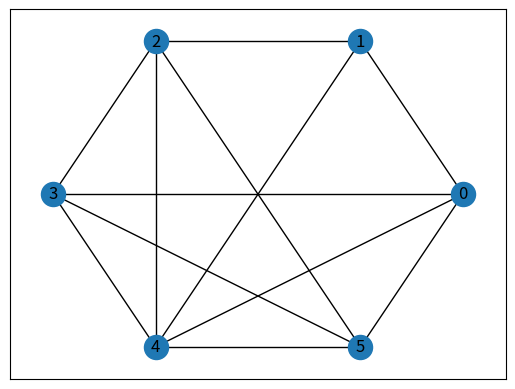

Here is the Python script that generated this plot:
import matplotlib.pyplot as plot
import networkx
from itertools import combinations
from random import random


def graph_generator_np(n, p):
    v = set([v for v in range(n)])
    e = set()

    for c in combinations(v, 2):
        tmp = random()
        if tmp < p:
            e.add(c)

    graph = networkx.Graph()
    graph.add_nodes_from(v)
    graph.add_edges_from(e)

    return graph


# test
n = 6
p = 0.8
G = graph_generator_np(n, p)
pos = networkx.circular_layout(G)
networkx.draw_networkx(G, pos)
plot.show()
